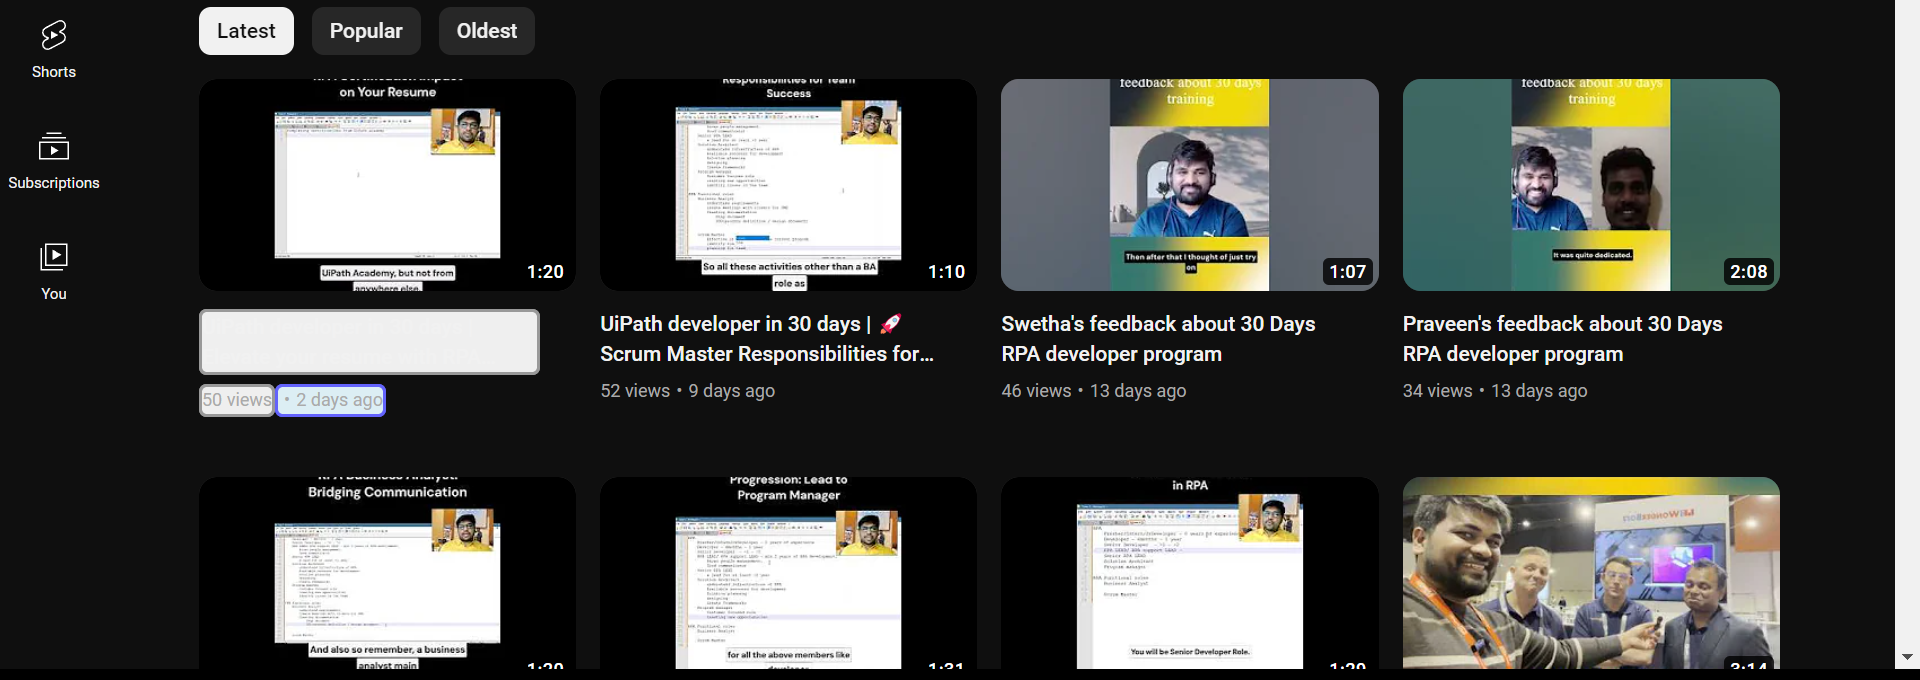
Task: Extract the information from Youtube(Automate with Uipath Channel), TItle, view and month and print the result in excel
Workflow: Main

Step 1: get-text from the element 'contents' in window '(130) Vajrang - YouTube' (chrome.exe)
